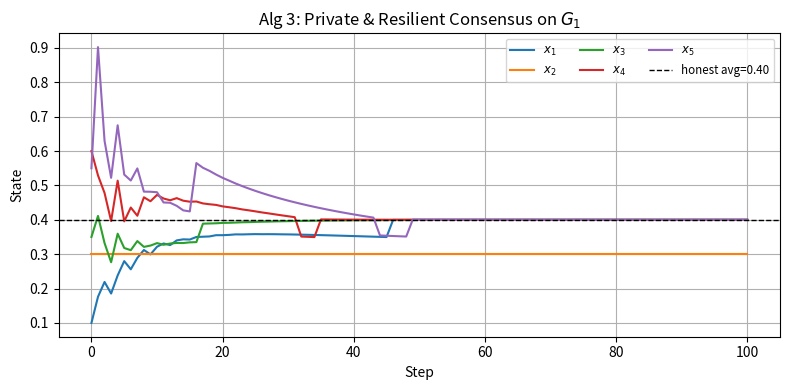

Python code for this plot:
import numpy as np
import matplotlib.pyplot as plt
import itertools

# ——————————————————————————————————————————————————————————————
# 1) HELPERS & PRIVACY-AUGMENTATION (Alg 1)
# ——————————————————————————————————————————————————————————————
np.set_printoptions(precision=3, suppress=True)

def row_normalize(M):
    """Make each row of M sum to 1."""
    return M / (M.sum(axis=1, keepdims=True) + 1e-12)

def build_Ap(n, A):
    """
    Build the 4n×4n privacy-augmented matrix P^P:
      - P[:n,:n] = A
      - real↔aug1 weight 1, real→aug2 weight 2,
      - aug2→aug3→real chain weight 1
    """
    P = np.zeros((4*n, 4*n))
    P[:n, :n] = A
    for i in range(n):
        a1, a2, a3 = n + 3*i, n + 3*i + 1, n + 3*i + 2
        P[i,   a1] = 1; P[a1,  i] = 1
        P[i,   a2] = 2; P[a2, a3] = 1; P[a3, i] = 1
    return row_normalize(P)

def minor(A, F):
    """Remove rows/cols in F from A (fault-set removal)."""
    keep = [i for i in range(A.shape[0]) if i not in F]
    return A[np.ix_(keep, keep)], keep


# ——————————————————————————————————————————————————————————————
# 2) PROBLEM SETUP (Alg 3, input)
# ——————————————————————————————————————————————————————————————
agents       = [1,2,3,4,5]      # V = [5]
N            = len(agents)      # N = 5
f            = 1                # resilience parameter
ε            = 0.05             # precision parameter
T            = 100              # number of iterations

# initial states x⁽⁰⁾
x0           = {1:0.10, 2:0.30, 3:0.35, 4:0.60, 5:0.55}
attacker_val = {2: (lambda k: 0.30)}

# adjacency for G₁
adj = {
    1:[3,4,5],
    2:[3,4],
    3:[1,2,4],
    4:[1,2,3,5],
    5:[1,4]
}

# build the real-to-real matrix A
A = np.zeros((N,N))
for u in agents:
    for v in adj[u]:
        A[u-1,v-1] = 1/len(adj[u])

honest_avg = np.mean([x0[u] for u in agents if u not in attacker_val])
print("Original A:\n", A, "\nHonest average =", honest_avg, "\n")


# ——————————————————————————————————————————————————————————————
# 3) ENUMERATE FAULT-SETS F with |F| ≤ f (Alg 3, line 3)
# ——————————————————————————————————————————————————————————————
F_list = sorted(
    [frozenset(c)
     for k in range(f+1)
     for c in itertools.combinations(agents, k)],
    key=lambda S: (len(S), sorted(S))
)
idx_of = {F:i for i,F in enumerate(F_list)}
print("Fault sets:", F_list, "\n")


# ——————————————————————————————————————————————————————————————
# 4) ALGORITHM 2: PRIVATE INIT (build P_pa, v0, x_priv)
# ——————————————————————————————————————————————————————————————
P_list      = []
surv_idxs   = []
x_priv_list = []

for F in F_list:
    print("=== F =", F, "===")
    A_sub, surv = minor(A, [u-1 for u in F])
    A_sub = row_normalize(A_sub)
    n_sub = len(surv)
    print(" A_sub =\n", A_sub, "\n")

    # build privacy-augmented
    P_pa = build_Ap(n_sub, A_sub)
    print(" P_pa =\n", np.round(P_pa,3), "\n")

    # stationary left eigenvector
    w, V = np.linalg.eig(P_pa.T)
    i1   = np.argmin(np.abs(w-1))
    v0   = np.real(V[:,i1]); v0 /= v0.sum()
    print(" v^0 =", np.round(v0,3))

    # closed-form private init
    x_sub  = np.array([x0[agents[i]] for i in surv])
    x_priv = np.zeros(4*n_sub)
    for j,u_idx in enumerate(surv):
        xj    = x_sub[j]
        slots = [ j,
                  n_sub+3*j,
                  n_sub+3*j+1,
                  n_sub+3*j+2 ]
        for ℓ in slots:
            x_priv[ℓ] = xj / (4 * n_sub * v0[ℓ])
    print("  v0·x_priv =", round(float(v0@x_priv),3),
          " target=", round(x_sub.mean(),3), "\n")

    P_list.append(P_pa)
    surv_idxs.append(surv)
    x_priv_list.append(x_priv)


# ——————————————————————————————————————————————————————————————
# 5) SIMULATION: USE P_pa, THEN CLAMP ALL 3 SLOTS OF AGENT 2 TO 0.3
# ——————————————————————————————————————————————————————————————
X_list = [np.zeros((4*len(s), T+1)) for s in surv_idxs]
for i in range(len(F_list)):
    X_list[i][:,0] = x_priv_list[i]

for k in range(T):
    for i,Pm in enumerate(P_list):
        n_sub = len(surv_idxs[i])
        # step
        X_list[i][:,k+1] = Pm @ X_list[i][:,k]

        # clamp agent 2's privacy-slots so collapse=0.3
        if 2 not in F_list[i]:
            j_real = surv_idxs[i].index(2-1)
            a1 = n_sub + 3*j_real
            a2 = a1+1
            a3 = a1+2
            X_list[i][a1, k+1] = 0.3
            X_list[i][a2, k+1] = 0.3
            X_list[i][a3, k+1] = 0.3

# ——————————————————————————————————————————————————————————————
# 6) COLLAPSE → candidate vectors c[u][k]
# ——————————————————————————————————————————————————————————————
c = {u:{} for u in agents}
for u in agents:
    for k in range(T+1):
        vec = []
        for i,F in enumerate(F_list):
            surv = surv_idxs[i]
            if u in attacker_val:
                # attacker always sends 0.3
                vec.append(attacker_val[u](k))
            elif u in F:
                # removed nodes stay at initial
                vec.append(x0[u])
            else:
                j = surv.index(u-1)
                vec.append( X_list[i][ j, k ] )
        c[u][k] = vec

# ——————————————————————————————————————————————————————————————
# 7) ALGORITHM 3: RESILIENT SELECTION & HISTORY
# ——————————————————————————————————————————————————————————————
x_hist = {u:[x0[u]] for u in agents}

for k in range(1, T+1):
    print(f"\n--- Round {k} ---")
    for u in agents:
        entries = ", ".join(f"{list(F_list[i])}:{c[u][k][i]:.3f}"
                            for i in range(len(F_list)))
        print(f" Agent {u}: c[{k}] = [{entries}]")

    for u in agents:
        if u in attacker_val:
            x_next = attacker_val[u](k)
        else:
            full = c[u][k][idx_of[frozenset()]]
            bads = [(i,abs(c[u][k][i]-full))
                    for i,F in enumerate(F_list)
                    if F and (u not in F) and abs(c[u][k][i]-full)>=ε]
            if len(bads)==1:
                x_next = c[u][k][bads[0][0]]
                print(f"  Agent {u}: outlier→ F={F_list[bads[0][0]]}")
            else:
                x_next = full
                print(f"  Agent {u}: keep full={full:.3f}")
        x_hist[u].append(x_next)

# ——————————————————————————————————————————————————————————————
# 8) PLOT
# ——————————————————————————————————————————————————————————————
X_resil = np.vstack([x_hist[u] for u in agents]).T

plt.figure(figsize=(8,4))
for i,u in enumerate(agents):
    plt.plot(X_resil[:,i], label=f'$x_{{{u}}}$')
plt.axhline(honest_avg, color='k', ls='--', lw=1,
            label=f'honest avg={honest_avg:.2f}')
plt.title('Alg 3: Private & Resilient Consensus on $G_1$')
plt.xlabel('Step'); plt.ylabel('State')
plt.legend(fontsize='small', ncol=3)
plt.grid(True); plt.tight_layout()
plt.show()
